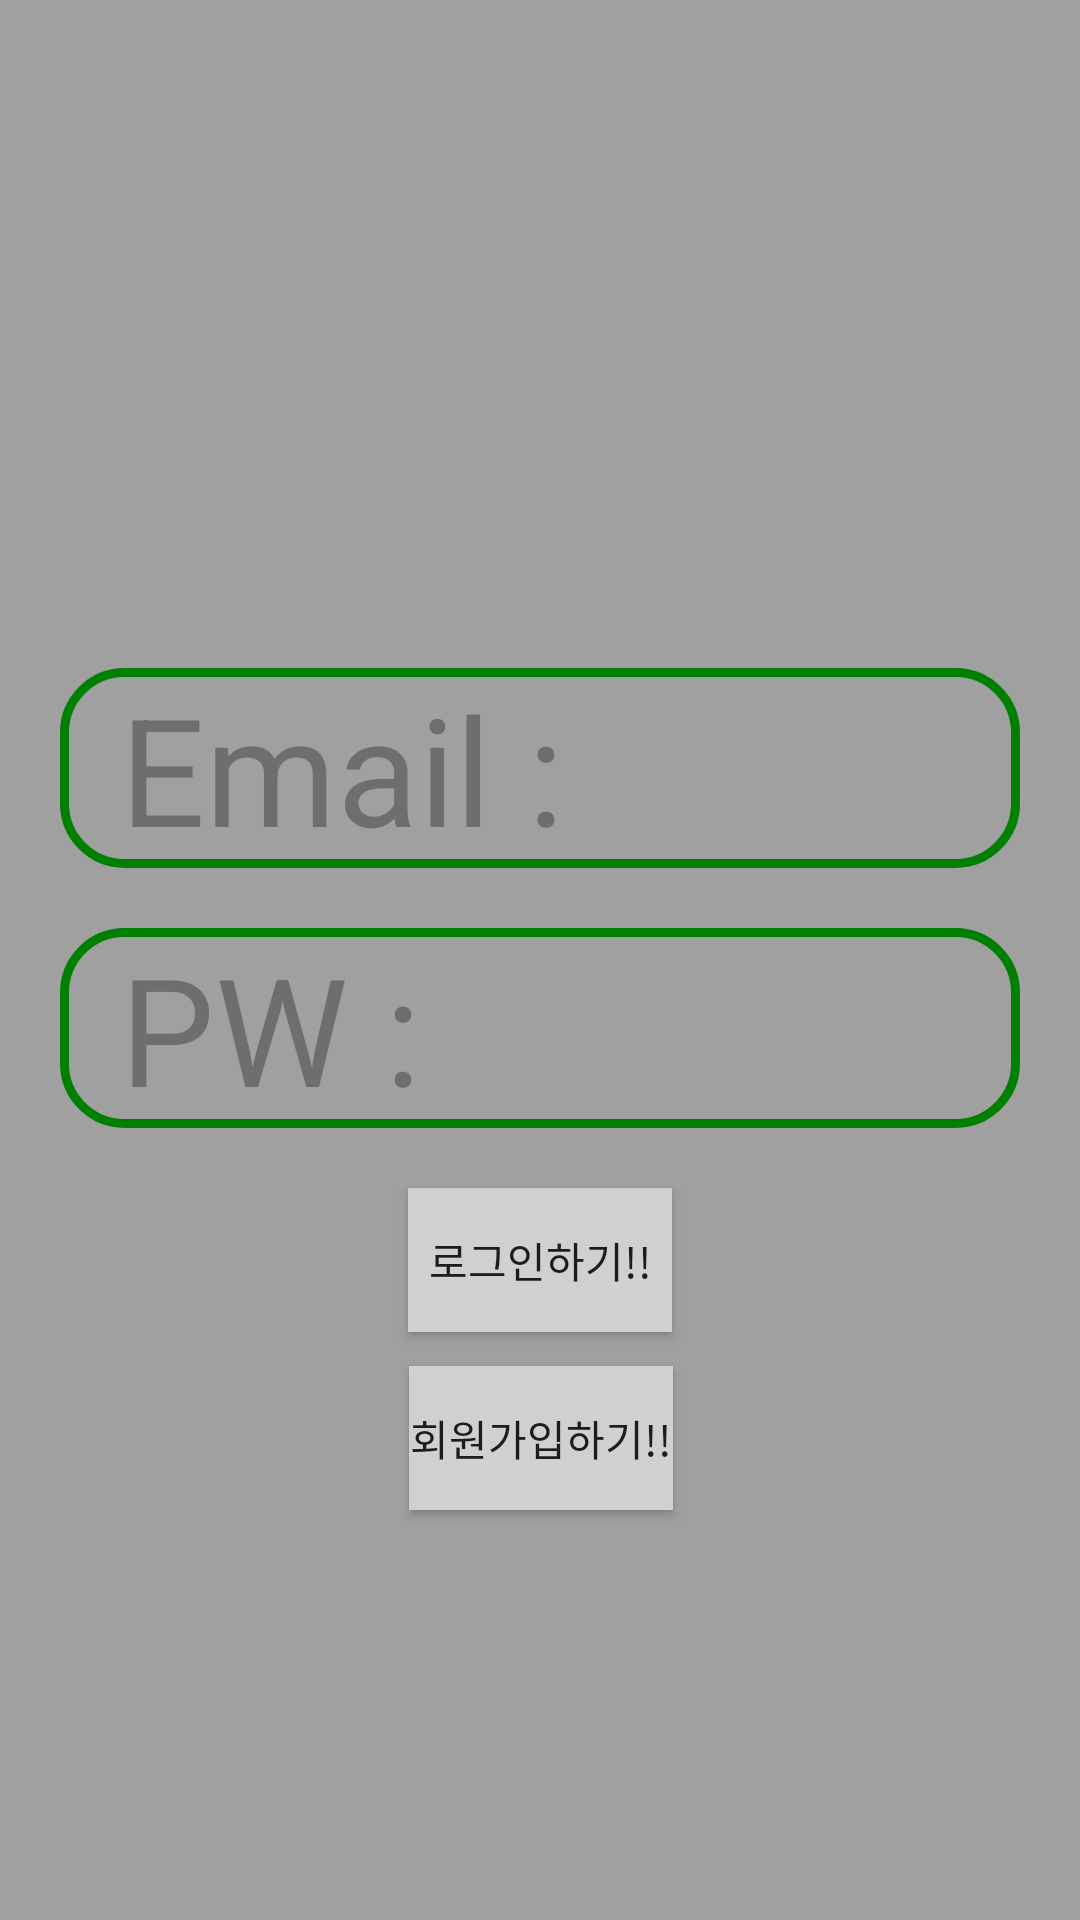

The Android layout XML behind this screen, and the referenced resources:
<!-- AndroidManifest.xml: application theme Theme.BackToBasic -->
<!-- res/layout/activity_login.xml -->
<?xml version="1.0" encoding="utf-8"?>
<layout xmlns:tools="http://schemas.android.com/tools"
    xmlns:android="http://schemas.android.com/apk/res/android"
    xmlns:app="http://schemas.android.com/apk/res-auto">


    <androidx.constraintlayout.widget.ConstraintLayout
        android:id="@+id/main"
        android:layout_width="match_parent"
        android:layout_height="match_parent"
        tools:context=".login_activity"
        android:background="#a0a0a0"
        >


        <EditText
            android:id="@+id/pw_text"
            android:background="@drawable/login_background"
            android:layout_width="match_parent"
            android:hint = "PW : "
            android:textSize="50sp"
            android:layout_margin="20dp"
            android:layout_height="wrap_content"
            app:layout_constraintBottom_toTopOf="@+id/button_login"
            app:layout_constraintEnd_toEndOf="parent"
            app:layout_constraintStart_toStartOf="parent"
            android:inputType="textPassword"
            android:paddingStart="20dp"


            ></EditText>


        <EditText
            android:id="@+id/email_text"
            android:paddingStart="20dp"
            android:inputType="textEmailAddress"
            android:layout_margin="20dp"
            android:background="@drawable/login_background"
            android:layout_width="match_parent"
            android:hint = "Email : "
            android:textSize="50sp"
            android:layout_height="wrap_content"
            app:layout_constraintBottom_toTopOf="@+id/pw_text"
            app:layout_constraintEnd_toEndOf="parent"
            app:layout_constraintStart_toStartOf="parent"></EditText>


        <android.widget.Button
            android:id="@+id/button_login"
            android:text="로그인하기!!"
            android:layout_width="wrap_content"
            android:layout_height="wrap_content"
            app:layout_constraintBottom_toBottomOf="parent"
            app:layout_constraintEnd_toEndOf="parent"
            app:layout_constraintStart_toStartOf="parent"
            app:layout_constraintTop_toTopOf="parent"
            android:layout_marginTop="200dp"
            android:background="#d0d0d0"

            >

        </android.widget.Button>

        <android.widget.Button
            android:id="@+id/register_login"
            android:layout_width="wrap_content"
            android:layout_height="wrap_content"
            android:background="#d0d0d0"
            android:text="회원가입하기!!"


            app:layout_constraintBottom_toBottomOf="parent"
            app:layout_constraintEnd_toEndOf="parent"
            app:layout_constraintHorizontal_bias="0.501"
            app:layout_constraintStart_toStartOf="parent"
            app:layout_constraintTop_toBottomOf="@+id/button_login"
            app:layout_constraintVertical_bias="0.077"

            >

        </android.widget.Button>

    </androidx.constraintlayout.widget.ConstraintLayout>

</layout>
<!-- resources referenced by this layout -->
<resources>
  <!-- drawable login_background (drawable) -->
  <?xml version="1.0" encoding="utf-8"?>
  <shape xmlns:android="http://schemas.android.com/apk/res/android">
  
      <corners android:radius="20dp"></corners>
  
      <stroke
          android:width="3dp"
          android:color="#008000"></stroke>
  
  
  
  </shape>
  <style name="Theme.BackToBasic" parent="Base.Theme.BackToBasic" />
  <style name="Base.Theme.BackToBasic" parent="Theme.Material3.DayNight.NoActionBar">
          
          
      </style>
</resources>
